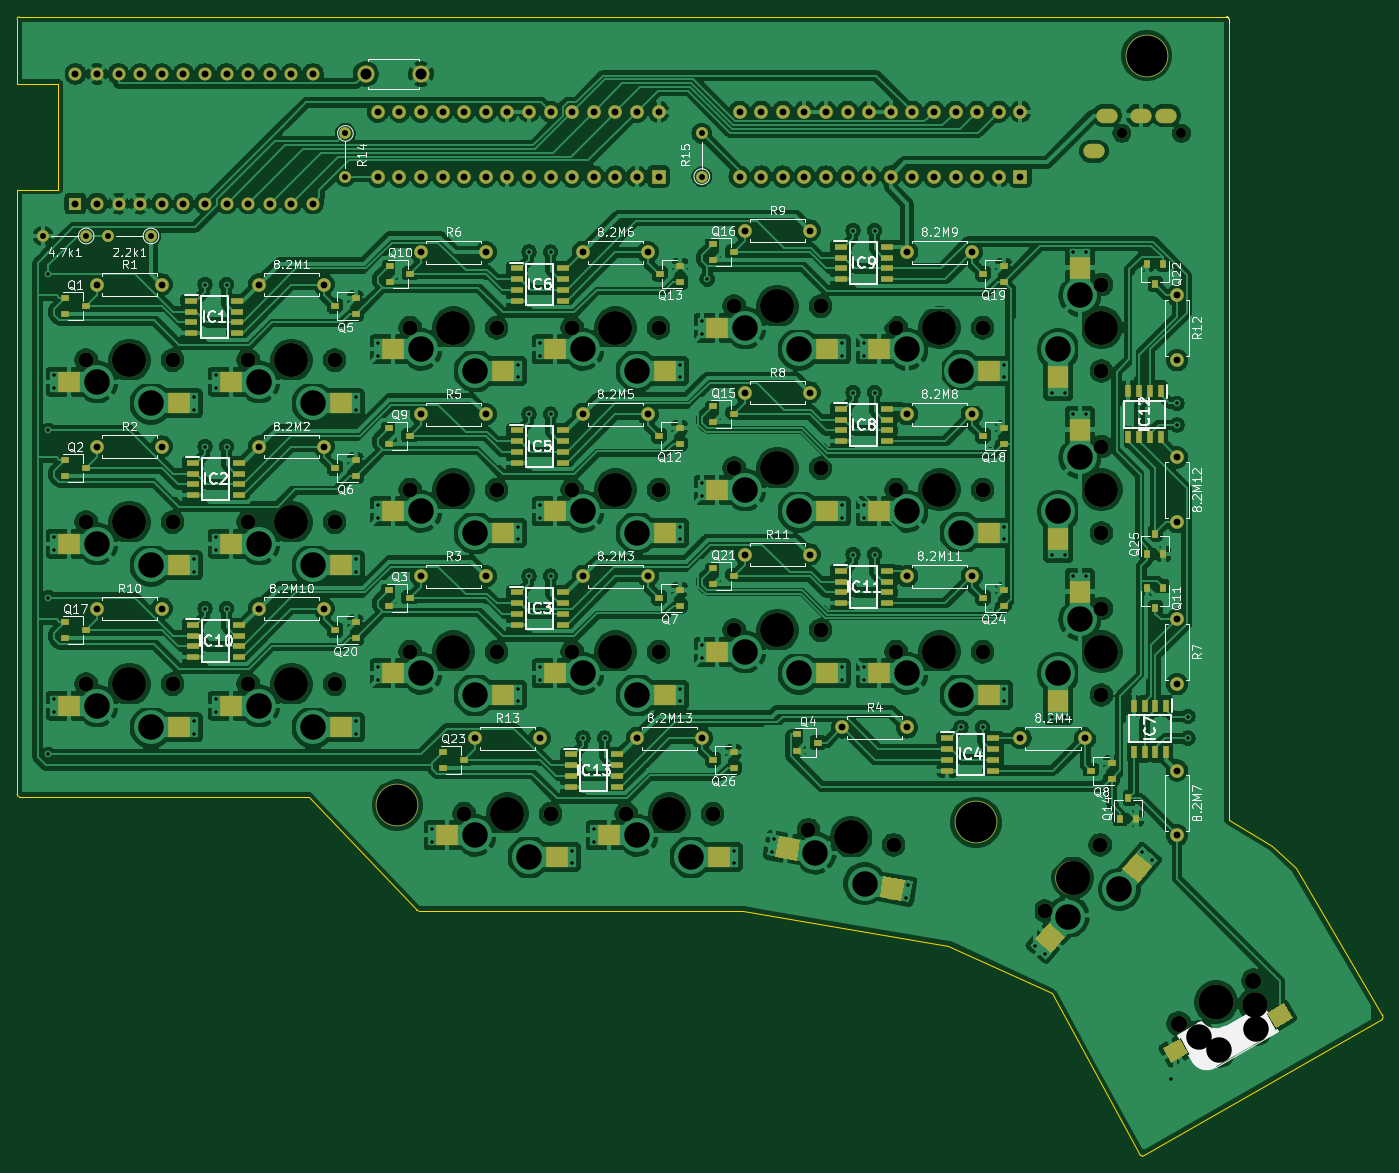
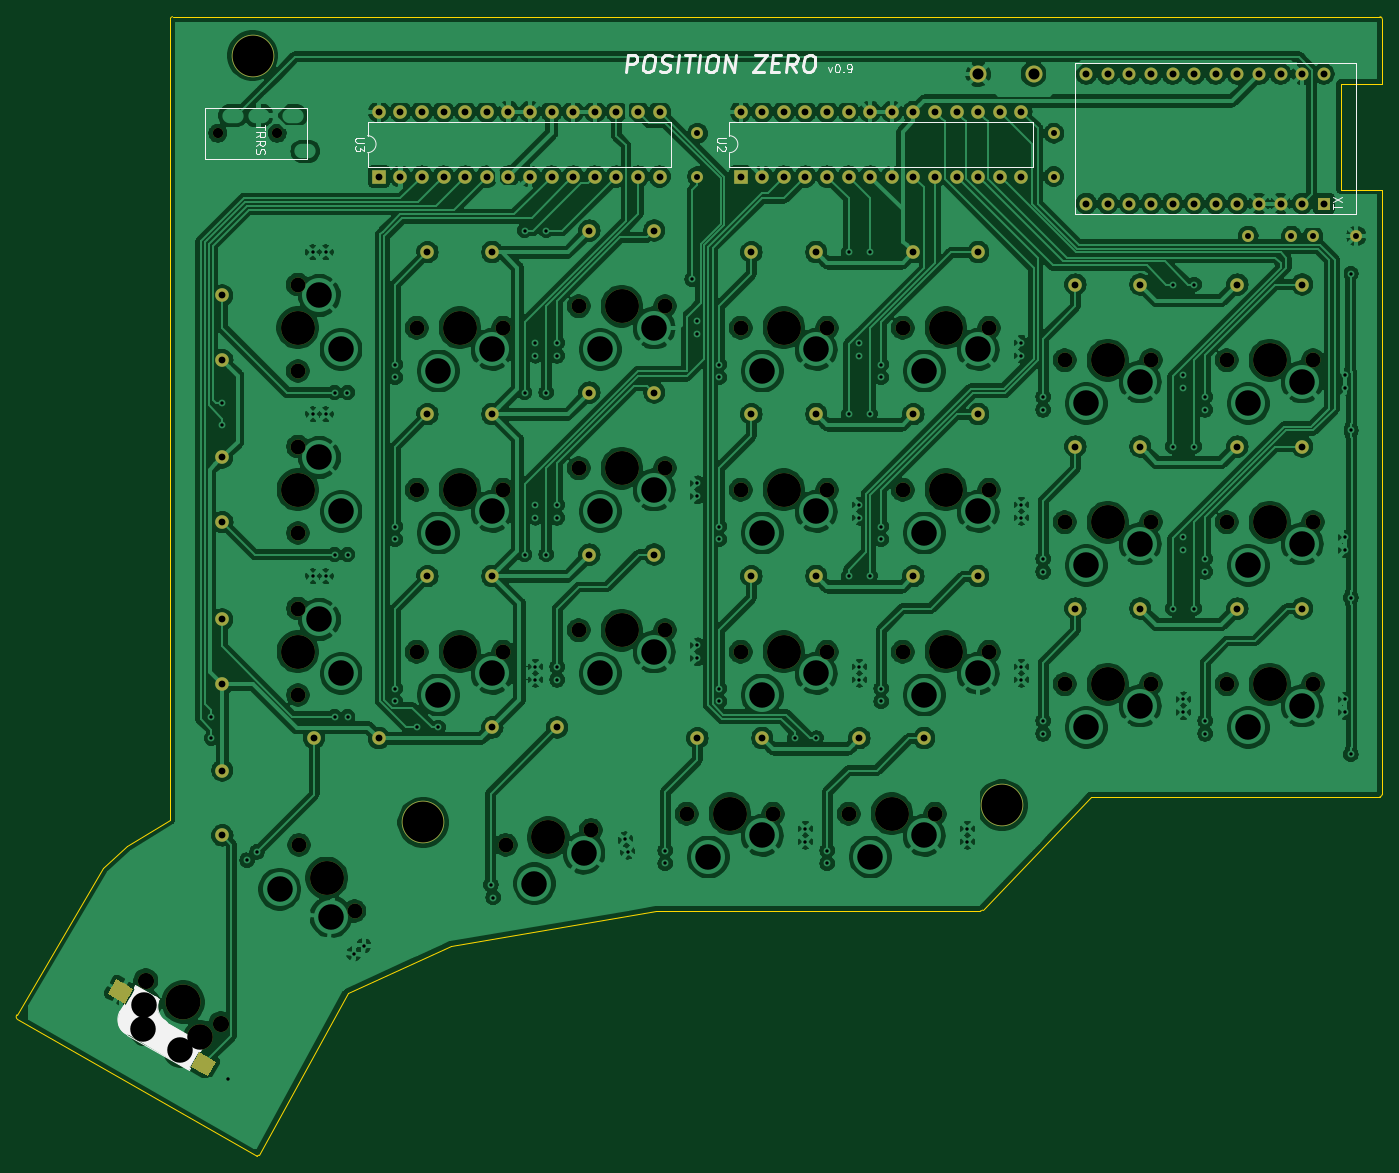
Circuit board: 11 layer files. Board 160.5 x 134.0 mm.
- bottom_copper: pcb2-B_Cu.gbr (600031 bytes)
- bottom_mask: pcb2-B_Mask.gbr (7330 bytes)
- paste: pcb2-B_Paste.gbr (924 bytes)
- bottom_silk: pcb2-B_SilkS.gbr (9604 bytes)
- outline: pcb2-Edge_Cuts.gbr (1885 bytes)
- top_copper: pcb2-F_Cu.gbr (735637 bytes)
- top_mask: pcb2-F_Mask.gbr (14036 bytes)
- paste: pcb2-F_Paste.gbr (7431 bytes)
- top_silk: pcb2-F_SilkS.gbr (90089 bytes)
- drill: pcb2-NPTH.drl (1388 bytes)
- drill: pcb2-PTH.drl (4285 bytes)

=== bottom_copper: pcb2-B_Cu.gbr (600031 bytes, source omitted) ===
=== bottom_mask: pcb2-B_Mask.gbr (7330 bytes, source omitted) ===
=== paste: pcb2-B_Paste.gbr ===
G04 #@! TF.GenerationSoftware,KiCad,Pcbnew,(5.1.2)-1*
G04 #@! TF.CreationDate,2019-11-10T23:35:37+09:00*
G04 #@! TF.ProjectId,pcb2,70636232-2e6b-4696-9361-645f70636258,rev?*
G04 #@! TF.SameCoordinates,Original*
G04 #@! TF.FileFunction,Paste,Bot*
G04 #@! TF.FilePolarity,Positive*
%FSLAX46Y46*%
G04 Gerber Fmt 4.6, Leading zero omitted, Abs format (unit mm)*
G04 Created by KiCad (PCBNEW (5.1.2)-1) date 2019-11-10 23:35:37*
%MOMM*%
%LPD*%
G04 APERTURE LIST*
%ADD10C,2.000000*%
%ADD11C,0.100000*%
G04 APERTURE END LIST*
D10*
X328609179Y-34519665D03*
D11*
G36*
X329105108Y-33078640D02*
G01*
X330105108Y-34810690D01*
X328113250Y-35960690D01*
X327113250Y-34228640D01*
X329105108Y-33078640D01*
X329105108Y-33078640D01*
G37*
D10*
X338337702Y-25969961D03*
D11*
G36*
X338833631Y-24528936D02*
G01*
X339833631Y-26260986D01*
X337841773Y-27410986D01*
X336841773Y-25678936D01*
X338833631Y-24528936D01*
X338833631Y-24528936D01*
G37*
M02*

=== bottom_silk: pcb2-B_SilkS.gbr (9604 bytes, source omitted) ===
=== outline: pcb2-Edge_Cuts.gbr ===
G04 #@! TF.GenerationSoftware,KiCad,Pcbnew,(5.1.2)-1*
G04 #@! TF.CreationDate,2019-11-10T23:35:37+09:00*
G04 #@! TF.ProjectId,pcb2,70636232-2e6b-4696-9361-645f70636258,rev?*
G04 #@! TF.SameCoordinates,Original*
G04 #@! TF.FileFunction,Profile,NP*
%FSLAX46Y46*%
G04 Gerber Fmt 4.6, Leading zero omitted, Abs format (unit mm)*
G04 Created by KiCad (PCBNEW (5.1.2)-1) date 2019-11-10 23:35:37*
%MOMM*%
%LPD*%
G04 APERTURE LIST*
%ADD10C,0.100000*%
G04 APERTURE END LIST*
D10*
X237236000Y-16510000D02*
G75*
G02X236982002Y-16404790I1J359209D01*
G01*
X236982002Y-16404790D02*
X224282000Y-3048000D01*
X275336000Y-16510000D02*
X237236000Y-16510000D01*
X189992000Y-2794000D02*
X189992000Y67310000D01*
X224282000Y-3048000D02*
X190246000Y-3048000D01*
X332486000Y88392000D02*
X332486000Y88138000D01*
X332232000Y88646000D02*
G75*
G02X332486000Y88392000I0J-254000D01*
G01*
X190246000Y88646000D02*
X332232000Y88646000D01*
X189992000Y88392000D02*
G75*
G02X190246000Y88646000I254000J0D01*
G01*
X189992000Y85090000D02*
X189992000Y88392000D01*
X189992000Y80772000D02*
X189992000Y85090000D01*
X194818000Y80772000D02*
X189992000Y80772000D01*
X194818000Y68326000D02*
X194818000Y80772000D01*
X189992000Y68326000D02*
X194818000Y68326000D01*
X189992000Y67310000D02*
X189992000Y68326000D01*
X190246000Y-3048000D02*
G75*
G02X189992000Y-2794000I0J254000D01*
G01*
X299466000Y-20574000D02*
X275336000Y-16510000D01*
X311658000Y-26162000D02*
X299466000Y-20574000D01*
X322072000Y-45212000D02*
X311658000Y-26162000D01*
X322326000Y-45317209D02*
G75*
G02X322072001Y-45211999I0J359209D01*
G01*
X350520000Y-29210000D02*
X322326000Y-45317209D01*
X350519999Y-28702001D02*
G75*
G02X350519999Y-29209999I-253999J-253999D01*
G01*
X340360000Y-11430000D02*
X350520000Y-28702000D01*
X337566000Y-8890000D02*
X340360000Y-11430000D01*
X332486000Y-5842000D02*
X337566000Y-8890000D01*
X332486000Y88138000D02*
X332486000Y-5842000D01*
M02*

=== top_copper: pcb2-F_Cu.gbr (735637 bytes, source omitted) ===
=== top_mask: pcb2-F_Mask.gbr (14036 bytes, source omitted) ===
=== paste: pcb2-F_Paste.gbr (7431 bytes, source omitted) ===
=== top_silk: pcb2-F_SilkS.gbr (90089 bytes, source omitted) ===
=== drill: pcb2-NPTH.drl ===
M48
; DRILL file {KiCad (5.1.2)-1} date 2019/11/10 23:36:00
; FORMAT={-:-/ absolute / inch / decimal}
; #@! TF.CreationDate,2019-11-10T23:36:00+09:00
; #@! TF.GenerationSoftware,Kicad,Pcbnew,(5.1.2)-1
; #@! TF.FileFunction,NonPlated,1,2,NPTH
FMAT,2
INCH
T1C0.0472
T2C0.0689
T3C0.0748
T4C0.1181
T5C0.1570
T6C0.1614
T7C0.1890
%
G90
G05
T1
X12.5953Y2.95
X12.8709Y2.95
T2
X12.5Y0.75
X12.5Y0.35
X9.3Y1.3
X9.7Y1.3
X10.05Y0.55
X10.45Y0.55
X9.3Y0.55
X9.7Y0.55
X8.55Y1.9
X8.95Y1.9
X10.8Y0.65
X11.2Y0.65
X7.8Y0.4
X8.2Y0.4
X10.8Y2.15
X11.2Y2.15
X8.55Y1.15
X8.95Y1.15
X11.55Y1.3
X11.95Y1.3
X12.5003Y2.25
X12.5003Y1.85
X7.8Y1.15
X8.2Y1.15
X8.55Y0.4
X8.95Y0.4
X10.05Y1.3
X10.45Y1.3
X11.55Y0.55
X11.95Y0.55
X7.8Y1.9
X8.2Y1.9
X9.55Y-0.2
X9.95Y-0.2
X10.05Y2.05
X10.45Y2.05
X11.1439Y-0.2744
X11.5378Y-0.3439
X9.3Y2.05
X9.7Y2.05
X12.5Y1.5
X12.5Y1.1
X10.3Y-0.2
X10.7Y-0.2
X10.8Y1.4
X11.2Y1.4
X11.55Y2.05
X11.95Y2.05
X12.2377Y-0.6503
X12.4948Y-0.3439
T3
X12.8577Y-1.1723
X13.2041Y-0.9723
T4
X12.951Y-1.2339
X13.0443Y-1.2955
X13.2108Y-1.0839
X13.2175Y-1.1955
T5
X9.5Y1.3
X10.25Y0.55
X9.5Y0.55
X8.75Y1.9
X11.0Y0.65
X8.0Y0.4
X11.0Y2.15
X8.75Y1.15
X11.75Y1.3
X12.5003Y2.05
X8.0Y1.15
X8.75Y0.4
X10.25Y1.3
X11.75Y0.55
X8.0Y1.9
X9.75Y-0.2
X10.25Y2.05
X11.3409Y-0.3092
X9.5Y2.05
X12.5Y1.3
X10.5Y-0.2
X11.0Y1.4
X11.75Y2.05
X12.3663Y-0.4971
X12.5Y0.55
T6
X13.0309Y-1.0723
T7
X9.24Y-0.16
X12.71Y3.31
X11.92Y-0.24
T0
M30

=== drill: pcb2-PTH.drl ===
M48
; DRILL file {KiCad (5.1.2)-1} date 2019/11/10 23:36:00
; FORMAT={-:-/ absolute / inch / decimal}
; #@! TF.CreationDate,2019-11-10T23:36:00+09:00
; #@! TF.GenerationSoftware,Kicad,Pcbnew,(5.1.2)-1
; #@! TF.FileFunction,Plated,1,2,PTH
FMAT,2
INCH
T1C0.0157
T2C0.0276
T3C0.0315
T4C0.0320
T5C0.0394
T6C0.0512
T7C0.1181
%
G90
G05
T1
X7.625Y2.3
X7.625Y1.575
X7.625Y0.8
X7.625Y0.075
X8.35Y2.25
X8.35Y1.5
X8.35Y0.75
X8.45Y2.25
X8.45Y1.5
X8.45Y0.75
X9.85Y2.4
X9.85Y1.65
X9.85Y0.9
X9.95Y2.4
X9.95Y1.65
X9.95Y0.9
X10.1Y0.15
X10.2Y0.15
X10.675Y2.275
X11.35Y2.5
X11.35Y1.75
X11.35Y1.0
X11.45Y2.5
X11.45Y1.75
X11.45Y1.0
X11.85Y0.2
X11.95Y0.2
X12.8214Y-1.4286
X12.85Y1.7
X12.85Y1.6
X12.9Y0.25
X12.9Y0.15
X10.65Y1.33
X10.65Y1.27
X11.3Y1.23
X11.3Y1.17
X11.4Y1.98
X11.4Y1.92
X12.05Y1.88
X12.05Y1.82
X12.1949Y-0.8102
X12.2409Y-0.8488
X12.6893Y-0.3766
X12.7353Y-0.4152
X12.27Y0.25
X12.33Y0.25
X12.37Y0.9
X12.43Y0.9
X9.15Y1.23
X9.15Y1.17
X9.8Y1.13
X9.8Y1.07
X9.9Y0.48
X9.9Y0.42
X10.55Y0.38
X10.55Y0.32
X9.15Y0.48
X9.15Y0.42
X9.8Y0.38
X9.8Y0.32
X8.4Y1.83
X8.4Y1.77
X9.05Y1.73
X9.05Y1.67
X10.65Y0.58
X10.65Y0.52
X11.3Y0.48
X11.3Y0.42
X7.65Y0.33
X7.65Y0.27
X8.3Y0.23
X8.3Y0.17
X10.65Y2.08
X10.65Y2.02
X11.3Y1.98
X11.3Y1.92
X8.4Y1.08
X8.4Y1.02
X9.05Y0.98
X9.05Y0.92
X11.4Y1.23
X11.4Y1.17
X12.05Y1.13
X12.05Y1.07
X12.2703Y1.75
X12.3303Y1.75
X12.3703Y2.4
X12.4303Y2.4
X7.65Y1.08
X7.65Y1.02
X8.3Y0.98
X8.3Y0.92
X8.4Y0.33
X8.4Y0.27
X9.05Y0.23
X9.05Y0.17
X9.9Y1.23
X9.9Y1.17
X10.55Y1.13
X10.55Y1.07
X11.4Y0.48
X11.4Y0.42
X12.05Y0.38
X12.05Y0.32
X7.65Y1.83
X7.65Y1.77
X8.3Y1.73
X8.3Y1.67
X9.4Y-0.27
X9.4Y-0.33
X10.05Y-0.37
X10.05Y-0.43
X9.9Y1.98
X9.9Y1.92
X10.55Y1.88
X10.55Y1.82
X10.9736Y-0.3764
X10.984Y-0.3173
X11.5964Y-0.5878
X11.6068Y-0.5287
X9.15Y1.98
X9.15Y1.92
X9.8Y1.88
X9.8Y1.82
X12.27Y1.0
X12.33Y1.0
X12.37Y1.65
X12.43Y1.65
X10.15Y-0.27
X10.15Y-0.33
X10.8Y-0.37
X10.8Y-0.43
T2
X9.0Y2.95
X9.0Y2.75
X7.9Y2.475
X8.1Y2.475
X10.65Y2.95
X10.65Y2.75
X7.6Y2.475
X7.8Y2.475
T3
X10.85Y2.5
X11.15Y2.5
X10.1Y2.4
X10.4Y2.4
X12.85Y0.0
X12.85Y-0.3
X10.35Y0.15
X10.65Y0.15
X9.6Y0.15
X9.9Y0.15
X9.15Y3.05
X9.15Y2.75
X9.25Y3.05
X9.25Y2.75
X9.35Y3.05
X9.35Y2.75
X9.45Y3.05
X9.45Y2.75
X9.55Y3.05
X9.55Y2.75
X9.65Y3.05
X9.65Y2.75
X9.75Y3.05
X9.75Y2.75
X9.85Y3.05
X9.85Y2.75
X9.95Y3.05
X9.95Y2.75
X10.05Y3.05
X10.05Y2.75
X10.15Y3.05
X10.15Y2.75
X10.25Y3.05
X10.25Y2.75
X10.35Y3.05
X10.35Y2.75
X10.45Y3.05
X10.45Y2.75
X9.35Y2.4
X9.65Y2.4
X9.35Y1.65
X9.65Y1.65
X11.6Y0.9
X11.9Y0.9
X12.125Y0.15
X12.425Y0.15
X11.6Y2.4
X11.9Y2.4
X10.825Y3.05
X10.825Y2.75
X10.925Y3.05
X10.925Y2.75
X11.025Y3.05
X11.025Y2.75
X11.125Y3.05
X11.125Y2.75
X11.225Y3.05
X11.225Y2.75
X11.325Y3.05
X11.325Y2.75
X11.425Y3.05
X11.425Y2.75
X11.525Y3.05
X11.525Y2.75
X11.625Y3.05
X11.625Y2.75
X11.725Y3.05
X11.725Y2.75
X11.825Y3.05
X11.825Y2.75
X11.925Y3.05
X11.925Y2.75
X12.025Y3.05
X12.025Y2.75
X12.125Y3.05
X12.125Y2.75
X12.85Y0.7
X12.85Y0.4
X12.85Y2.2
X12.85Y1.9
X8.6Y1.5
X8.9Y1.5
X9.35Y0.9
X9.65Y0.9
X10.1Y0.9
X10.4Y0.9
X7.85Y2.25
X8.15Y2.25
X7.85Y1.5
X8.15Y1.5
X8.6Y2.25
X8.9Y2.25
X11.6Y1.65
X11.9Y1.65
X12.85Y1.45
X12.85Y1.15
X7.85Y0.75
X8.15Y0.75
X10.85Y1.0
X11.15Y1.0
X10.85Y1.75
X11.15Y1.75
X11.3Y0.2
X11.6Y0.2
X10.1Y1.65
X10.4Y1.65
X8.6Y0.75
X8.9Y0.75
T4
X7.75Y3.225
X7.75Y2.625
X7.85Y3.225
X7.85Y2.625
X7.95Y3.225
X7.95Y2.625
X8.05Y3.225
X8.05Y2.625
X8.15Y3.225
X8.15Y2.625
X8.25Y3.225
X8.25Y2.625
X8.35Y3.225
X8.35Y2.625
X8.45Y3.225
X8.45Y2.625
X8.55Y3.225
X8.55Y2.625
X8.65Y3.225
X8.65Y2.625
X8.75Y3.225
X8.75Y2.625
X8.85Y3.225
X8.85Y2.625
T6
X9.0941Y3.225
X9.35Y3.225
T7
X10.85Y2.05
X11.1Y1.95
X8.6Y1.05
X8.85Y0.95
X11.6Y1.2
X11.85Y1.1
X12.3003Y1.95
X12.4003Y2.2
X7.85Y1.05
X8.1Y0.95
X8.6Y0.3
X8.85Y0.2
X10.1Y1.2
X10.35Y1.1
X11.6Y0.45
X11.85Y0.35
X7.85Y1.8
X8.1Y1.7
X9.6Y-0.3
X9.85Y-0.4
X10.1Y1.95
X10.35Y1.85
X11.1758Y-0.3816
X11.4046Y-0.5235
X9.35Y1.95
X9.6Y1.85
X12.3Y1.2
X12.4Y1.45
X10.35Y-0.3
X10.6Y-0.4
X10.85Y1.3
X11.1Y1.2
X11.6Y1.95
X11.85Y1.85
X12.3465Y-0.6763
X12.5838Y-0.5491
X12.3Y0.45
X12.4Y0.7
X9.35Y1.2
X9.6Y1.1
X10.1Y0.45
X10.35Y0.35
X9.35Y0.45
X9.6Y0.35
X8.6Y1.8
X8.85Y1.7
X10.85Y0.55
X11.1Y0.45
X7.85Y0.3
X8.1Y0.2
T5
G00X12.4555Y2.8673
M15
G01X12.4752Y2.8673
M16
G05
G00X12.5146Y3.0327
M15
G01X12.5343Y3.0327
M16
G05
G00X12.672Y3.0327
M15
G01X12.6917Y3.0327
M16
G05
G00X12.7902Y3.0327
M15
G01X12.8098Y3.0327
M16
G05
T0
M30

